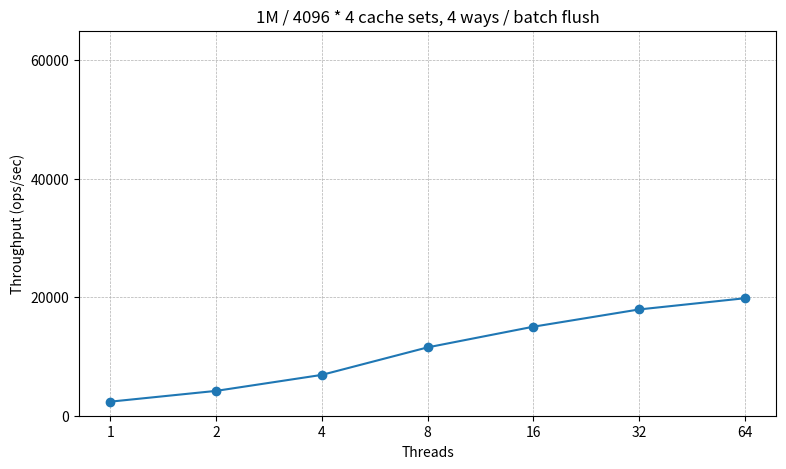

This figure's Python source: (Note: this script raises an exception after producing the figure.)
import matplotlib.pyplot as plt

# Data
threads = [1, 2, 4, 8, 16, 32, 64]
throughput = [2377.80, 4194.99, 6894.47, 11535.63, 15025.07, 17937.71, 19830.08]

# Plot
plt.figure(figsize=(9, 5))  # (가로, 세로)
plt.plot(threads, throughput, marker='o')

# Log scale for x-axis
plt.xscale('log', base=2)
plt.xticks(threads, threads)

# Labels
plt.xlabel('Threads')
plt.ylabel('Throughput (ops/sec)')
plt.title('1M / 4096 * 4 cache sets, 4 ways / batch flush')

plt.ylim(0, 65000)
plt.yticks([0, 20000, 40000, 60000])

# Grid
plt.grid(True, which="both", linestyle='--', linewidth=0.5)

# Save as PNG
plt.savefig('results/graphs/final_1M_60kScale.png')
plt.show()
